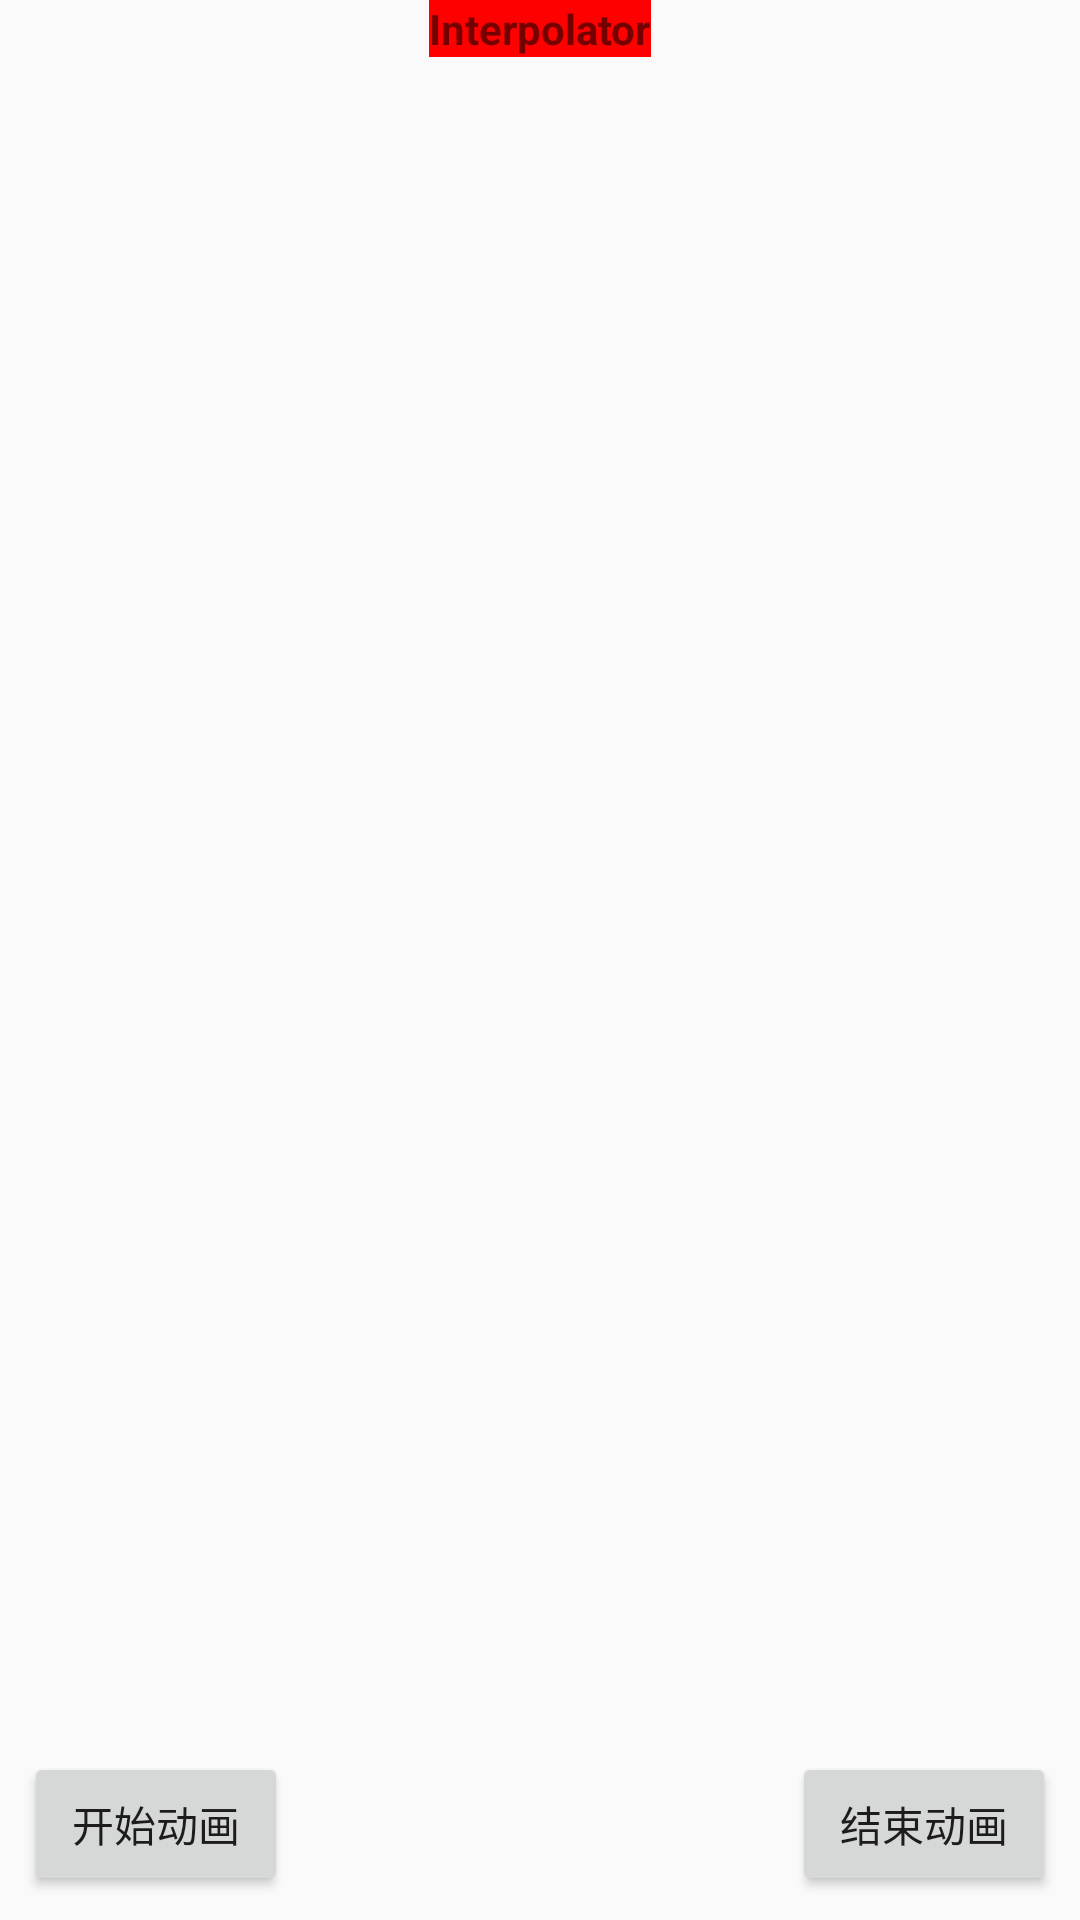

The Android layout XML behind this screen, and the referenced resources:
<!-- AndroidManifest.xml: application theme AppTheme -->
<!-- res/layout/activity_interpolator.xml -->
<?xml version="1.0" encoding="utf-8"?>
<android.support.constraint.ConstraintLayout
    xmlns:android="http://schemas.android.com/apk/res/android"
    xmlns:app="http://schemas.android.com/apk/res-auto"
    xmlns:tools="http://schemas.android.com/tools"
    android:layout_width="match_parent"
    android:layout_height="match_parent">

    <TextView
        android:id="@+id/tv_interpolator"
        android:layout_width="wrap_content"
        android:layout_height="wrap_content"
        android:background="@color/colorRed"
        android:text="Interpolator"
        android:textSize="14sp"
        android:textStyle="bold"
        app:layout_constraintEnd_toEndOf="parent"
        app:layout_constraintStart_toStartOf="parent"
        app:layout_constraintTop_toTopOf="parent" />

    <Button
        android:id="@+id/btn_start"
        android:layout_width="wrap_content"
        android:layout_height="wrap_content"
        android:layout_marginBottom="8dp"
        android:layout_marginStart="8dp"
        android:text="开始动画"
        app:layout_constraintBottom_toBottomOf="parent"
        app:layout_constraintStart_toStartOf="parent" />

    <Button
        android:id="@+id/btn_end"
        android:layout_width="wrap_content"
        android:layout_height="wrap_content"
        android:layout_marginBottom="8dp"
        android:layout_marginEnd="8dp"
        android:text="结束动画"
        app:layout_constraintBottom_toBottomOf="parent"
        app:layout_constraintEnd_toEndOf="parent"  />

</android.support.constraint.ConstraintLayout>
<!-- resources referenced by this layout -->
<resources>
  <color name="colorRed">#ff0000</color>
  <style name="AppTheme" parent="Theme.AppCompat.Light.DarkActionBar">
          
          <item name="colorPrimary">@color/colorPrimary</item>
          <item name="colorPrimaryDark">@color/colorPrimaryDark</item>
          <item name="colorAccent">@color/colorAccent</item>
      </style>
  <color name="colorPrimary">#3F51B5</color>
  <color name="colorPrimaryDark">#303F9F</color>
  <color name="colorAccent">#FF4081</color>
</resources>
